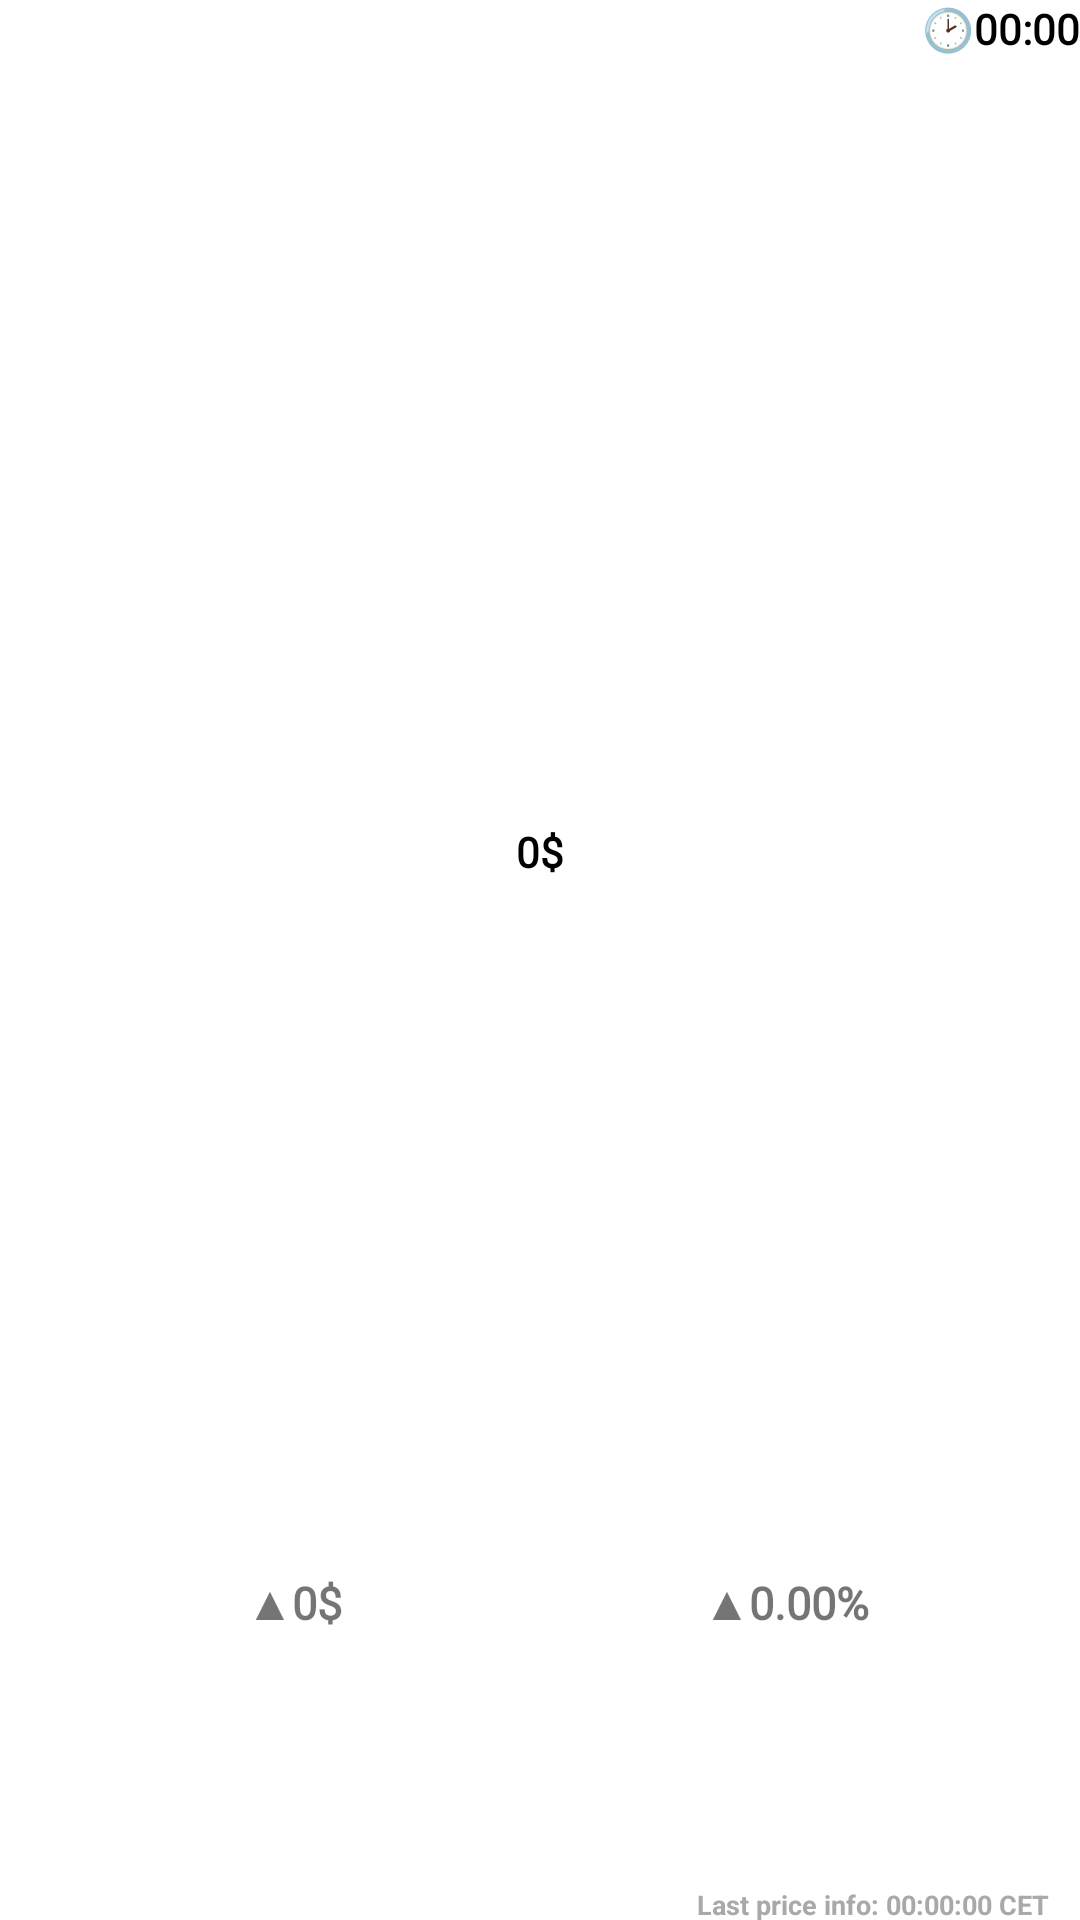

Layout XML and referenced resources for this Android screen:
<!-- AndroidManifest.xml: application theme AppTheme -->
<!-- res/layout/activity_price_ultrawide.xml -->
<?xml version="1.0" encoding="utf-8"?>
<FrameLayout xmlns:android="http://schemas.android.com/apk/res/android"
    xmlns:app="http://schemas.android.com/apk/res-auto"
    android:id="@+id/priceRootLayout"
    android:layout_width="match_parent"
    android:layout_height="match_parent"
    android:background="@color/price_day_bg">

    
    <View
        android:id="@+id/borderView"
        android:layout_width="match_parent"
        android:layout_height="match_parent"
        android:background="@drawable/day_border"
        android:visibility="gone" />

    
    <LinearLayout
        android:id="@+id/mainContent"
        android:layout_width="match_parent"
        android:layout_height="match_parent"
        android:orientation="vertical"
        android:padding="0dp">

    
    <View
        android:id="@+id/clockSpacer"
        android:layout_width="match_parent"
        android:layout_height="0dp"
        android:layout_weight="13" />

    
    <LinearLayout
        android:id="@+id/btcTextBlock"
        android:layout_width="match_parent"
        android:layout_height="0dp"
        android:layout_weight="9"
            android:orientation="horizontal"
            android:gravity="start|center_vertical"
            android:paddingStart="0dp"
            android:paddingEnd="0dp"
            android:clipChildren="false"
            android:clipToPadding="false"
            android:visibility="gone">

            <ImageView
                android:id="@+id/btcText"
                android:layout_width="wrap_content"
                android:layout_height="match_parent"
                android:src="@drawable/btc_text_logo"
                android:adjustViewBounds="true"
                android:scaleType="fitStart" />

        </LinearLayout>

    
    <FrameLayout
        android:id="@+id/priceContainer"
        android:layout_width="match_parent"
        android:layout_height="0dp"
        android:layout_weight="55"
        android:clipChildren="false"
        android:clipToPadding="false">

        
        <TextView
            android:id="@+id/priceTextView"
            android:layout_width="wrap_content"
            android:layout_height="wrap_content"
            android:layout_gravity="center"
            android:text="0$"
            android:textStyle="bold"
            android:fontFamily="@font/abril_fatface"
            android:textColor="@color/price_day_color"
            android:includeFontPadding="false"
            android:singleLine="true" />

        
        <TextView
            android:id="@+id/currencyTextView"
            android:layout_width="wrap_content"
            android:layout_height="wrap_content"
            android:visibility="gone"
            android:text="$" />

    </FrameLayout>

    
    <LinearLayout
        android:id="@+id/changeBlock"
        android:layout_width="match_parent"
        android:layout_height="0dp"
        android:layout_weight="16"
            android:orientation="horizontal"
            android:gravity="center"
            android:paddingStart="16dp"
            android:paddingEnd="16dp"
            android:clipChildren="false"
            android:clipToPadding="false">

            <TextView
                android:id="@+id/changeTextView"
                android:layout_width="0dp"
                android:layout_height="wrap_content"
                android:layout_weight="1"
                android:text="▲0$"
                android:textSize="15sp"
                android:textStyle="bold"
                android:fontFamily="@font/abril_fatface"
                android:gravity="center"
                android:singleLine="true" />

            <TextView
                android:id="@+id/changePercentageTextView"
                android:layout_width="0dp"
                android:layout_height="wrap_content"
                android:layout_weight="1"
                android:text="▲0.00%"
                android:textSize="15sp"
                android:textStyle="bold"
                android:fontFamily="@font/abril_fatface"
                android:gravity="center"
                android:singleLine="true" />

            
            <TextView
                android:id="@+id/errorMessageTextView"
                android:layout_width="0dp"
                android:layout_height="wrap_content"
                android:layout_weight="2"
                android:text=""
                android:textSize="15sp"
                android:textStyle="bold"
                android:fontFamily="@font/abril_fatface"
                android:gravity="center"
                android:visibility="gone"
                android:singleLine="true" />

        </LinearLayout>

    
    <FrameLayout
        android:id="@+id/lastUpdateBlockContainer"
        android:layout_width="match_parent"
        android:layout_height="0dp"
        android:layout_weight="7">

        <LinearLayout
            android:id="@+id/lastUpdateBlock"
            android:layout_width="wrap_content"
            android:layout_height="10dp"
            android:layout_gravity="bottom|end"
            android:layout_marginEnd="10dp"
            android:layout_marginBottom="0dp"
            android:orientation="horizontal"
            android:gravity="center_vertical|end"
            android:clipChildren="false"
            android:clipToPadding="false">

            <TextView
                android:id="@+id/lastUpdateTextView"
                android:layout_width="wrap_content"
                android:layout_height="wrap_content"
                android:text="Last price info: 00:00:00 CET"
                android:textSize="9sp"
                android:textStyle="bold"
                android:textColor="@color/last_update_day"
                android:fontFamily="sans-serif"
                android:includeFontPadding="false" />

        </LinearLayout>

    </FrameLayout>

    </LinearLayout>

    
    
    <LinearLayout
        android:id="@+id/clockBlock"
        android:layout_width="match_parent"
        android:layout_height="wrap_content"
        android:orientation="horizontal"
        android:gravity="center_vertical"
        android:paddingTop="0dp"
        android:paddingEnd="0dp"
        android:paddingStart="0dp"
        android:clipChildren="false"
        android:clipToPadding="false">

        
        <ImageView
            android:id="@+id/btcLogo"
            android:layout_width="wrap_content"
            android:layout_height="match_parent"
            android:src="@drawable/btc_text_logo"
            android:adjustViewBounds="true"
            android:scaleType="fitStart" />

        
        <View
            android:layout_width="0dp"
            android:layout_height="0dp"
            android:layout_weight="1" />

        <TextView
            android:id="@+id/clockTextView"
            android:layout_width="wrap_content"
            android:layout_height="wrap_content"
            android:text="🕑00:00"
            android:textSize="14sp"
            android:textStyle="bold"
            android:fontFamily="@font/abril_fatface"
            android:textColor="@color/clock_day_color"
            android:includeFontPadding="true"
            android:layout_marginTop="0dp"
            android:lineSpacingMultiplier="1" />

    </LinearLayout>

</FrameLayout>
<!-- resources referenced by this layout -->
<resources>
  <color name="clock_day_color">#000000</color>
  <color name="last_update_day">#A9A9A9</color>
  <color name="price_day_bg">#FFFFFF</color>
  <color name="price_day_color">#000000</color>
  <!-- drawable day_border (drawable) -->
  <?xml version="1.0" encoding="utf-8"?>
  <layer-list xmlns:android="http://schemas.android.com/apk/res/android">
      <item>
          <shape android:shape="rectangle">
              <solid android:color="@android:color/transparent" />
              <stroke
                  android:width="10dp"
                  android:color="#FAA31B" />
          </shape>
      </item>
      <item
          android:left="10dp"
          android:top="10dp"
          android:right="10dp"
          android:bottom="10dp">
          <shape android:shape="rectangle">
              <solid android:color="@android:color/transparent" />
          </shape>
      </item>
  </layer-list>
  <style name="AppTheme" parent="Theme.MaterialComponents.DayNight.NoActionBar">
          <item name="colorPrimary">@color/btc_orange</item>
          <item name="colorPrimaryDark">@color/btc_orange</item>
          <item name="colorAccent">@color/btc_orange</item>
      </style>
  <color name="btc_orange">#f7931a</color>
</resources>
